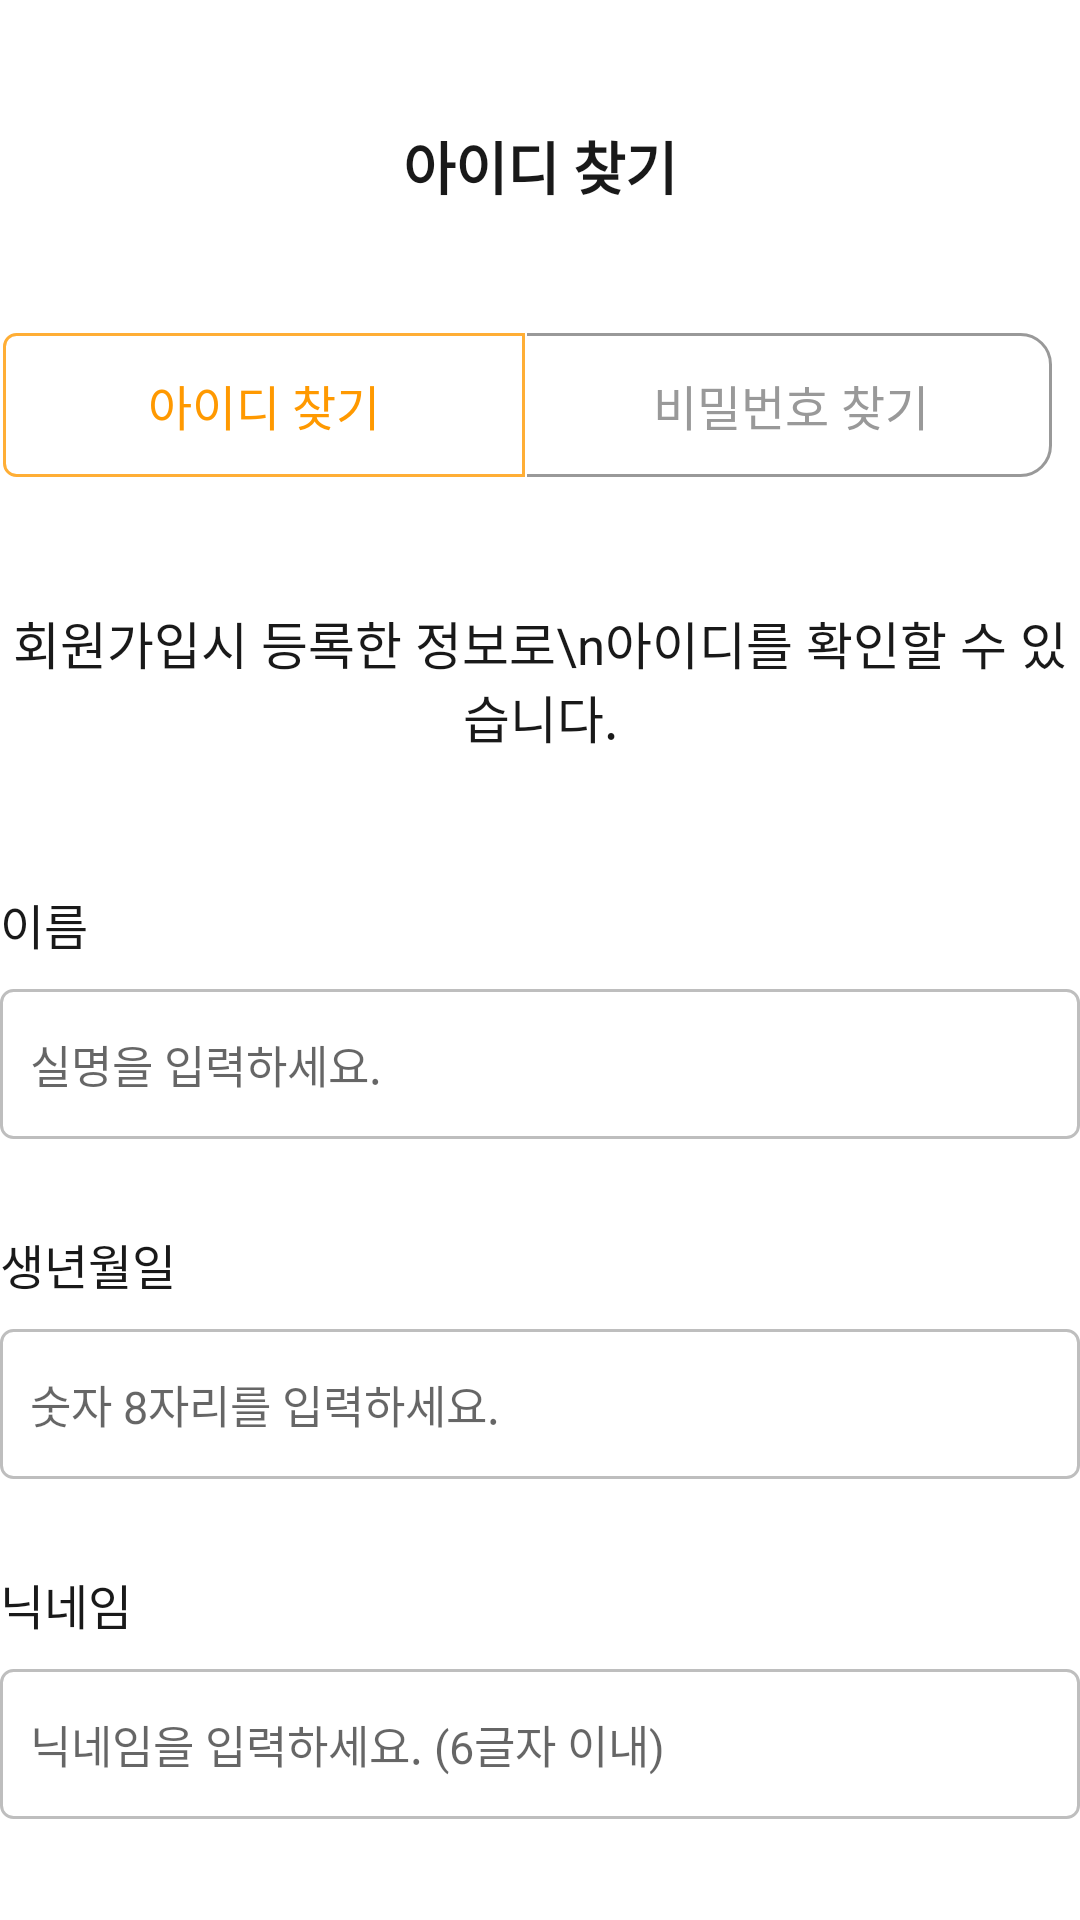

This screen was rendered from an Android layout file. Write that file and the resources it references.
<!-- AndroidManifest.xml: application theme Theme.Bori -->
<!-- res/layout/activity_findid.xml -->
<?xml version="1.0" encoding="utf-8"?>
<LinearLayout xmlns:android="http://schemas.android.com/apk/res/android"
    android:layout_width="match_parent"
    android:layout_height="match_parent"
    xmlns:tools="http://schemas.android.com/tools"
    xmlns:app="http://schemas.android.com/apk/res-auto"
    android:orientation="vertical"
    android:layout_marginRight="30dp"
    android:layout_marginLeft="30dp"
    tools:context=".FindId">
    <FrameLayout
        android:layout_width="match_parent"
        android:layout_height="110dp">
        <ImageButton
            android:id="@+id/findId_arrow"
            android:layout_width="25dp"
            android:layout_height="110dp"
            android:background="@color/white"
            android:src="@drawable/vector"/>
        <TextView
            android:id="@+id/findId_title"
            android:layout_width="match_parent"
            android:layout_height="110dp"
            android:gravity="center"
            android:text="아이디 찾기"
            android:textAlignment="center"
            android:textColor="@color/black"
            android:textSize="19dp"
            android:textStyle="bold"
            tools:ignore="MissingConstraints" />
    </FrameLayout>

    <LinearLayout
        android:id="@+id/findId_topButton"
        android:layout_width="match_parent"
        android:layout_height="wrap_content"
        android:layout_marginBottom="42dp">
        <android.widget.Button
            style="?android:attr/borderlessButtonStyle"
            android:layout_width="176dp"
            android:layout_height="50dp"
            android:layout_marginRight="-0.8dp"
            android:background="@drawable/button_lefttop_checked_style"
            android:text="아이디 찾기"
            android:textSize="16dp"
            android:textStyle="normal"
            android:textColor="@color/cheese_font"/>

        <android.widget.Button
            style="?android:attr/borderlessButtonStyle"
            android:id="@+id/toFindPw"
            android:layout_width="176dp"
            android:layout_height="50dp"
            android:background="@drawable/button_righttop_unchecked_style"
            android:text="비밀번호 찾기"
            android:textSize="16dp"
            android:textStyle="normal"
            android:textColor="@color/gray"/>
    </LinearLayout>

    <TextView
        android:id="@+id/findId_info"
        android:layout_width="wrap_content"
        android:layout_height="wrap_content"
        android:text="회원가입시 등록한 정보로\n아이디를 확인할 수 있습니다."
        android:textAlignment="center"
        android:layout_gravity="center"
        android:textColor="@color/black"
        android:layout_marginBottom="45dp"
        android:textSize="17dp"
        android:textStyle="normal"/>

    <TextView
        android:id="@+id/findId_nameTextView"
        android:layout_width="wrap_content"
        android:layout_height="wrap_content"
        android:text="이름"
        android:layout_marginBottom="10dp"
        android:textColor="@color/black"
        android:textSize="16dp"
        android:textStyle="normal"/>
    <EditText
        android:inputType="text"
        android:id="@+id/findId_nameEditText"
        android:layout_width="match_parent"
        android:layout_height="50dp"
        android:layout_marginBottom="30dp"
        android:background="@drawable/edittext_style"
        android:hint="실명을 입력하세요."
        android:paddingLeft="10dp"
        android:singleLine="true"
        android:textSize="15dp"
        android:textStyle="normal"/>
    <TextView
        android:id="@+id/findId_birthTextEdit"
        android:layout_width="wrap_content"
        android:layout_height="wrap_content"
        android:text="생년월일"
        android:layout_marginBottom="10dp"
        android:textColor="@color/black"
        android:textSize="16dp"
        android:textStyle="normal" />

    <EditText
        android:id="@+id/findId_birthEditText"
        android:layout_width="match_parent"
        android:layout_height="50dp"
        android:layout_marginBottom="30dp"
        android:background="@drawable/edittext_style"
        android:hint="숫자 8자리를 입력하세요."
        android:inputType="number"
        android:maxLength="8"
        android:paddingLeft="10dp"
        android:singleLine="true"
        android:textSize="15dp"
        android:textStyle="normal" />

    <TextView
        android:id="@+id/findId_nickname"
        android:layout_width="wrap_content"
        android:layout_height="wrap_content"
        android:layout_marginBottom="10dp"
        android:text="닉네임"
        android:textColor="@color/black"
        android:textSize="16dp"
        android:textStyle="normal"/>

    <EditText
        android:id="@+id/findId_nicknameEditText"
        android:layout_width="match_parent"
        android:layout_height="50dp"
        android:background="@drawable/edittext_style"
        android:hint="닉네임을 입력하세요. (6글자 이내)"
        android:paddingLeft="10dp"
        android:maxLength="6"
        android:layout_marginBottom="60dp"
        android:textSize="15dp"
        android:singleLine="true"
        android:textStyle="normal" />
    <android.widget.Button
        style="?android:attr/borderlessButtonStyle"
        android:id="@+id/findId_confirmButton"
        android:layout_width="match_parent"
        android:layout_height="50dp"
        android:background="@drawable/button_style"
        android:text="확인"
        android:textColor="@color/white"
        android:textSize="17dp"
        android:textStyle="bold"/>

</LinearLayout>
<!-- resources referenced by this layout -->
<resources>
  <color name="black">#191919</color>
  <color name="cheese_font">#FF9900</color>
  <color name="gray">#999999</color>
  <color name="white">#FFFFFFFF</color>
  <!-- drawable button_lefttop_checked_style (drawable) -->
  <?xml version="1.0" encoding="utf-8"?>
  <layer-list xmlns:android="http://schemas.android.com/apk/res/android" >
  
      <item
          android:bottom="1dp"
          android:right="1dp"
          android:left="1dp"
          android:top="1dp">
          <shape android:shape="rectangle" >
              <solid android:color="@color/white" />
  
              <stroke
                  android:width="1dp"
                  android:color="@color/cheese" />
              <corners android:bottomLeftRadius="4dp"
                  android:topLeftRadius="4dp"/>
          </shape>
      </item>
  
  </layer-list>
  <!-- drawable button_righttop_unchecked_style (drawable) -->
  <?xml version="1.0" encoding="utf-8"?>
  <layer-list xmlns:android="http://schemas.android.com/apk/res/android" >
  
      <item
          android:bottom="1dp"
          android:right="1dp"
          android:left="-2dp"
          android:top="1dp">
          <shape android:shape="rectangle" >
              <solid android:color="@color/white" />
  
              <stroke
                  android:width="1dp"
                  android:color="@color/gray" />
              <corners android:bottomRightRadius="10dp"
                  android:topRightRadius="10dp"/>
          </shape>
      </item>
  
  </layer-list>
  <!-- drawable button_style (drawable) -->
  <?xml version="1.0" encoding="utf-8"?>
  <shape xmlns:android="http://schemas.android.com/apk/res/android">
      <solid android:color="@color/cheese"/>
      <corners
          android:radius="10dp"/>
  </shape>
  <!-- drawable edittext_style (drawable) -->
  <?xml version="1.0" encoding="utf-8"?>
  <shape xmlns:android="http://schemas.android.com/apk/res/android"
      android:shape="rectangle" android:thickness="0dp">
      <stroke android:width="1dp" android:color="#BEBEBE"/>
      <corners android:radius="4dp"/>
  </shape>
  <style name="Theme.Bori" parent="Theme.MaterialComponents.DayNight.DarkActionBar">
          
          <item name="colorPrimary">@color/purple_500</item>
          <item name="colorPrimaryVariant">@color/purple_700</item>
          <item name="colorOnPrimary">@color/white</item>
          
          <item name="colorSecondary">@color/teal_200</item>
          <item name="colorSecondaryVariant">@color/teal_700</item>
          <item name="colorOnSecondary">@color/black</item>
          
          <item name="android:statusBarColor" tools:targetApi="l">?attr/colorPrimaryVariant</item>
          
      </style>
  <color name="cheese">#FFAE35</color>
  <color name="purple_500">#FF6200EE</color>
  <color name="purple_700">#FF3700B3</color>
  <color name="teal_200">#FF03DAC5</color>
  <color name="teal_700">#FF018786</color>
</resources>
